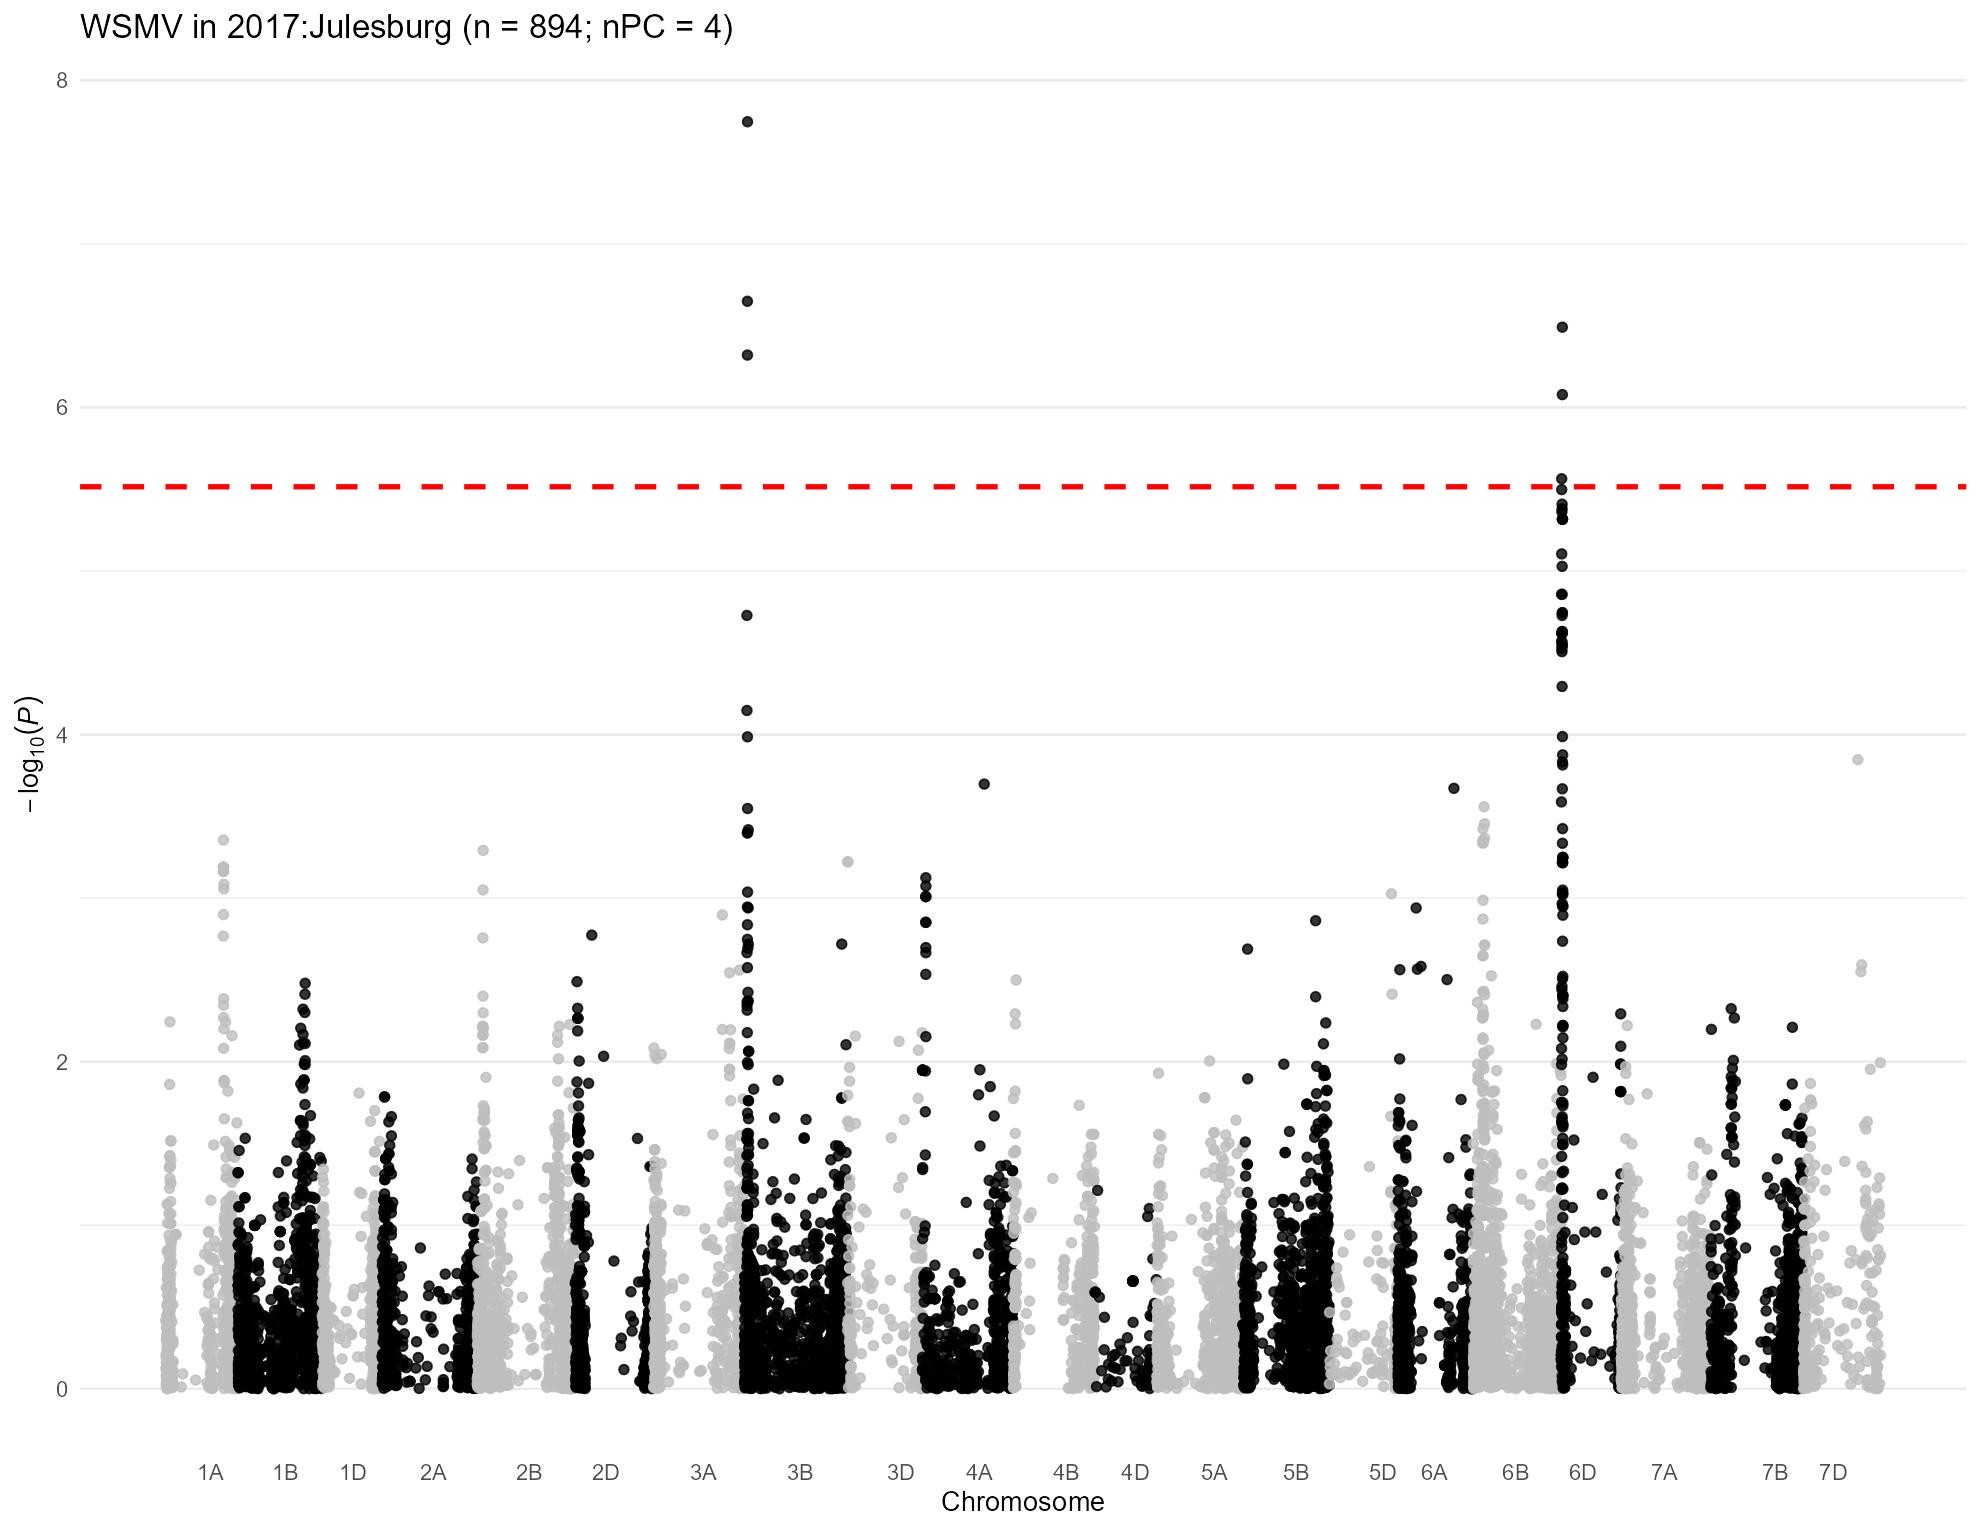

Data behind this chart, as committed beside it:
, trait, chr, chr_wheat, variant.id, snp_id, pos, n.obs, freq, MAC, Score, Score.SE, Score.Stat, Score.pval, neg_log_pval, Est, Est.SE, PVE, break_bft
1, 2017:Julesburg, 1, 1A, 1, S1A_1195489, 1195489, 612, 0.3366, 412, 7.163, 22.55, 0.3177, 0.7507, 0.1245, 0.01409, 0.04435, 0.0001663, 0
2, 2017:Julesburg, 1, 1A, 2, S1A_1933199, 1933199, 612, 0.2042, 250, 15.2, 17.39, 0.874, 0.3821, 0.4178, 0.05027, 0.05752, 0.001259, 0
3, 2017:Julesburg, 1, 1A, 3, S1A_1933228, 1933228, 612, 0.2042, 250, 15.2, 17.39, 0.874, 0.3821, 0.4178, 0.05027, 0.05752, 0.001259, 0
4, 2017:Julesburg, 1, 1A, 4, S1A_3181865, 3181865, 612, 0.1936, 237, 8.242, 16.53, 0.4986, 0.618, 0.209, 0.03017, 0.0605, 0.0004096, 0
5, 2017:Julesburg, 1, 1A, 5, S1A_4781815, 4781815, 612, 0.143, 175, -6.953, 14.89, -0.467, 0.6405, 0.1935, -0.03137, 0.06716, 0.0003593, 0
6, 2017:Julesburg, 1, 1A, 6, S1A_4929734, 4929734, 612, 0.2729, 334, -1.95, 20.62, -0.09458, 0.9246, 0.03402, -0.004586, 0.04849, 1.47370728153905e-05, 0
7, 2017:Julesburg, 1, 1A, 7, S1A_4968173, 4968173, 612, 0.3807, 466, -23.98, 20.44, -1.173, 0.2408, 0.6184, -0.05738, 0.04891, 0.002267, 0
8, 2017:Julesburg, 1, 1A, 8, S1A_5190314, 5190314, 612, 0.1356, 166, -0.5224, 14.53, -0.03595, 0.9713, 0.01264, -0.002474, 0.06881, 2.12890642619853e-06, 0
9, 2017:Julesburg, 1, 1A, 9, S1A_5197982, 5197982, 612, 0.1373, 168, -3.081, 14.75, -0.2089, 0.8345, 0.07857, -0.01417, 0.06781, 7.19145492900947e-05, 0
10, 2017:Julesburg, 1, 1A, 10, S1A_5198010, 5198010, 612, 0.1373, 168, -3.081, 14.75, -0.2089, 0.8345, 0.07857, -0.01417, 0.06781, 7.19145492900947e-05, 0
11, 2017:Julesburg, 1, 1A, 11, S1A_5243796, 5243796, 612, 0.1405, 172, -10.18, 15.15, -0.6722, 0.5015, 0.2998, -0.04438, 0.06603, 0.0007444, 0
12, 2017:Julesburg, 1, 1A, 12, S1A_5243818, 5243818, 612, 0.1389, 170, -6.103, 14.98, -0.4074, 0.6837, 0.1651, -0.02719, 0.06674, 0.0002734, 0
13, 2017:Julesburg, 1, 1A, 13, S1A_5915099, 5915099, 612, 0.277, 339, 15.31, 19.09, 0.8019, 0.4226, 0.3741, 0.04201, 0.05239, 0.001059, 0
14, 2017:Julesburg, 1, 1A, 14, S1A_6190910, 6190910, 612, 0.07271, 89, -6.135, 12.97, -0.4731, 0.6361, 0.1965, -0.03649, 0.07712, 0.0003688, 0
15, 2017:Julesburg, 1, 1A, 15, S1A_7557763, 7557763, 612, 0.06209, 76, 0.8361, 11.15, 0.07498, 0.9402, 0.02677, 0.006725, 0.08969, 9.26306367369245e-06, 0
16, 2017:Julesburg, 1, 1A, 18, S1A_8561584, 8561584, 612, 0.3652, 447, -4.1, 19.38, -0.2116, 0.8325, 0.07964, -0.01092, 0.0516, 7.37318186373815e-05, 0
17, 2017:Julesburg, 1, 1A, 19, S1A_8616489, 8616489, 612, 0.2614, 320, 13.02, 18.19, 0.7155, 0.4743, 0.3239, 0.03933, 0.05497, 0.0008434, 0
18, 2017:Julesburg, 1, 1A, 20, S1A_8619460, 8619460, 612, 0.3513, 430, -15.36, 21.31, -0.721, 0.4709, 0.3271, -0.03384, 0.04694, 0.0008565, 0
19, 2017:Julesburg, 1, 1A, 21, S1A_8997884, 8997884, 612, 0.1062, 130, 2.054, 14.54, 0.1413, 0.8877, 0.05175, 0.009714, 0.06876, 3.28749067226391e-05, 0
20, 2017:Julesburg, 1, 1A, 22, S1A_9136957, 9136957, 612, 0.09314, 114, 4.627, 14.07, 0.3287, 0.7423, 0.1294, 0.02336, 0.07105, 0.000178, 0
21, 2017:Julesburg, 1, 1A, 23, S1A_9137012, 9137012, 612, 0.09069, 111, 9.399, 13.89, 0.6768, 0.4985, 0.3023, 0.04873, 0.07201, 0.0007546, 0
22, 2017:Julesburg, 1, 1A, 24, S1A_9593887, 9593887, 612, 0.3031, 371, 8.312, 20.51, 0.4053, 0.6853, 0.1641, 0.01976, 0.04876, 0.0002706, 0
23, 2017:Julesburg, 1, 1A, 25, S1A_9634576, 9634576, 612, 0.2279, 279, -5.382, 18.45, -0.2918, 0.7705, 0.1132, -0.01582, 0.05421, 0.0001402, 0
24, 2017:Julesburg, 1, 1A, 26, S1A_10055204, 10055204, 612, 0.08333, 102, -1.827, 12.37, -0.1478, 0.8825, 0.05427, -0.01195, 0.08085, 3.5968205462151e-05, 0
25, 2017:Julesburg, 1, 1A, 27, S1A_10122148, 10122148, 612, 0.08497, 104, 5.95, 13.35, 0.4458, 0.6557, 0.1833, 0.0334, 0.07492, 0.0003274, 0
26, 2017:Julesburg, 1, 1A, 28, S1A_10122159, 10122159, 612, 0.08497, 104, 5.95, 13.35, 0.4458, 0.6557, 0.1833, 0.0334, 0.07492, 0.0003274, 0
27, 2017:Julesburg, 1, 1A, 29, S1A_10606176, 10606176, 612, 0.2459, 301, -2.74, 19, -0.1442, 0.8854, 0.05288, -0.007586, 0.05262, 3.42429707366343e-05, 0
28, 2017:Julesburg, 1, 1A, 30, S1A_10606184, 10606184, 612, 0.2582, 316, -0.7835, 19.57, -0.04003, 0.9681, 0.01409, -0.002045, 0.05109, 2.63983618474367e-06, 0
29, 2017:Julesburg, 1, 1A, 31, S1A_10606210, 10606210, 612, 0.2459, 301, -2.74, 19, -0.1442, 0.8854, 0.05288, -0.007586, 0.05262, 3.42429707366343e-05, 0
30, 2017:Julesburg, 1, 1A, 32, S1A_10935582, 10935582, 612, 0.2198, 269, -11.81, 17.99, -0.6563, 0.5117, 0.291, -0.03648, 0.05558, 0.0007095, 0
31, 2017:Julesburg, 1, 1A, 33, S1A_10970374, 10970374, 612, 0.2369, 290, 0.08335, 18.99, 0.004389, 0.9965, 0.001523, 0.0002311, 0.05265, 3.17327837664511e-08, 0
32, 2017:Julesburg, 1, 1A, 34, S1A_11341749, 11341749, 612, 0.2982, 365, 7.829, 19.56, 0.4002, 0.689, 0.1618, 0.02046, 0.05112, 0.0002639, 0
33, 2017:Julesburg, 1, 1A, 35, S1A_11341756, 11341756, 612, 0.1144, 140, 13.67, 14.69, 0.9303, 0.3522, 0.4532, 0.06333, 0.06808, 0.001426, 0
34, 2017:Julesburg, 1, 1A, 36, S1A_11343021, 11343021, 612, 0.1626, 199, -11.07, 15.81, -0.6999, 0.484, 0.3152, -0.04426, 0.06323, 0.0008071, 0
35, 2017:Julesburg, 1, 1A, 37, S1A_11504715, 11504715, 612, 0.2092, 256, -9.215, 17.41, -0.5293, 0.5966, 0.2243, -0.0304, 0.05744, 0.0004616, 0
36, 2017:Julesburg, 1, 1A, 38, S1A_11579702, 11579702, 612, 0.1462, 179, -1.771, 16.78, -0.1055, 0.916, 0.03813, -0.00629, 0.0596, 1.83465907365987e-05, 0
37, 2017:Julesburg, 1, 1A, 39, S1A_11579708, 11579708, 612, 0.1119, 137, 9.906, 14.57, 0.6797, 0.4967, 0.3039, 0.04663, 0.06861, 0.0007611, 0
38, 2017:Julesburg, 1, 1A, 40, S1A_11579715, 11579715, 612, 0.1119, 137, 9.906, 14.57, 0.6797, 0.4967, 0.3039, 0.04663, 0.06861, 0.0007611, 0
39, 2017:Julesburg, 1, 1A, 41, S1A_11585247, 11585247, 612, 0.1822, 223, -1.064, 16.37, -0.06498, 0.9482, 0.02311, -0.00397, 0.06109, 6.95695542925951e-06, 0
40, 2017:Julesburg, 1, 1A, 42, S1A_11592514, 11592514, 612, 0.1748, 214, -1.127, 16.14, -0.06987, 0.9443, 0.02489, -0.00433, 0.06197, 8.04193992146126e-06, 0
41, 2017:Julesburg, 1, 1A, 43, S1A_11774650, 11774650, 612, 0.1054, 129, 19.22, 14.33, 1.341, 0.18, 0.7448, 0.09354, 0.06976, 0.002962, 0
42, 2017:Julesburg, 1, 1A, 44, S1A_11774661, 11774661, 612, 0.2435, 298, 14.72, 18.58, 0.7921, 0.4283, 0.3683, 0.04263, 0.05382, 0.001034, 0
43, 2017:Julesburg, 1, 1A, 45, S1A_11774667, 11774667, 612, 0.134, 164, -3.724, 13.86, -0.2686, 0.7882, 0.1033, -0.01938, 0.07213, 0.0001189, 0
44, 2017:Julesburg, 1, 1A, 46, S1A_11790356, 11790356, 612, 0.1405, 172, -8.115, 14.31, -0.5672, 0.5706, 0.2437, -0.03965, 0.0699, 0.0005301, 0
45, 2017:Julesburg, 1, 1A, 47, S1A_11790370, 11790370, 612, 0.2721, 333, 7.246, 19.56, 0.3704, 0.7111, 0.1481, 0.01893, 0.05111, 0.000226, 0
46, 2017:Julesburg, 1, 1A, 48, S1A_11790390, 11790390, 612, 0.1095, 134, 15.31, 14.96, 1.023, 0.3061, 0.5141, 0.06842, 0.06685, 0.001725, 0
47, 2017:Julesburg, 1, 1A, 49, S1A_11790449, 11790449, 612, 0.2819, 345, -14.34, 19.44, -0.7374, 0.4609, 0.3364, -0.03793, 0.05143, 0.0008959, 0
48, 2017:Julesburg, 1, 1A, 50, S1A_11992309, 11992309, 612, 0.1748, 214, -4.097, 15.98, -0.2563, 0.7977, 0.09816, -0.01604, 0.06256, 0.0001082, 0
49, 2017:Julesburg, 1, 1A, 51, S1A_11994475, 11994475, 612, 0.1487, 182, -3.017, 14.97, -0.2015, 0.8403, 0.07554, -0.01345, 0.06678, 6.68622471200693e-05, 0
50, 2017:Julesburg, 1, 1A, 52, S1A_11994504, 11994504, 612, 0.1062, 130, 11.56, 14.47, 0.7985, 0.4246, 0.372, 0.05517, 0.0691, 0.00105, 0
51, 2017:Julesburg, 1, 1A, 53, S1A_11994526, 11994526, 612, 0.2753, 337, 9.978, 19.52, 0.5111, 0.6093, 0.2152, 0.02618, 0.05122, 0.0004303, 0
52, 2017:Julesburg, 1, 1A, 54, S1A_12099957, 12099957, 612, 0.4771, 584, 21.77, 21.55, 1.01, 0.3123, 0.5054, 0.04689, 0.04641, 0.001682, 0
53, 2017:Julesburg, 1, 1A, 55, S1A_12127733, 12127733, 612, 0.1667, 204, 12.82, 15.94, 0.8043, 0.4212, 0.3755, 0.05046, 0.06274, 0.001066, 0
54, 2017:Julesburg, 1, 1A, 56, S1A_12228682, 12228682, 612, 0.2949, 361, 15.63, 19.09, 0.8186, 0.413, 0.3841, 0.04289, 0.05239, 0.001104, 0
55, 2017:Julesburg, 1, 1A, 57, S1A_12463822, 12463822, 612, 0.1078, 132, 16.42, 14.78, 1.111, 0.2665, 0.5743, 0.0752, 0.06767, 0.002034, 0
56, 2017:Julesburg, 1, 1A, 58, S1A_12595515, 12595515, 612, 0.1601, 196, 5.992, 15.76, 0.3802, 0.7038, 0.1525, 0.02412, 0.06345, 0.0002381, 0
57, 2017:Julesburg, 1, 1A, 59, S1A_12595543, 12595543, 612, 0.4739, 580, 21.9, 21.3, 1.028, 0.3038, 0.5173, 0.04828, 0.04695, 0.001742, 0
58, 2017:Julesburg, 1, 1A, 60, S1A_12596201, 12596201, 612, 0.1087, 133, 0.0347, 14.8, 0.002344, 0.9981, 0.000813, 0.0001583, 0.06755, 9.05246431016454e-09, 0
59, 2017:Julesburg, 1, 1A, 61, S1A_12596204, 12596204, 612, 0.1691, 207, 14.63, 15.92, 0.9191, 0.358, 0.4461, 0.05774, 0.06282, 0.001392, 0
60, 2017:Julesburg, 1, 1A, 62, S1A_12596219, 12596219, 612, 0.1691, 207, 14.63, 15.92, 0.9191, 0.358, 0.4461, 0.05774, 0.06282, 0.001392, 0
... 16,305 more rows
